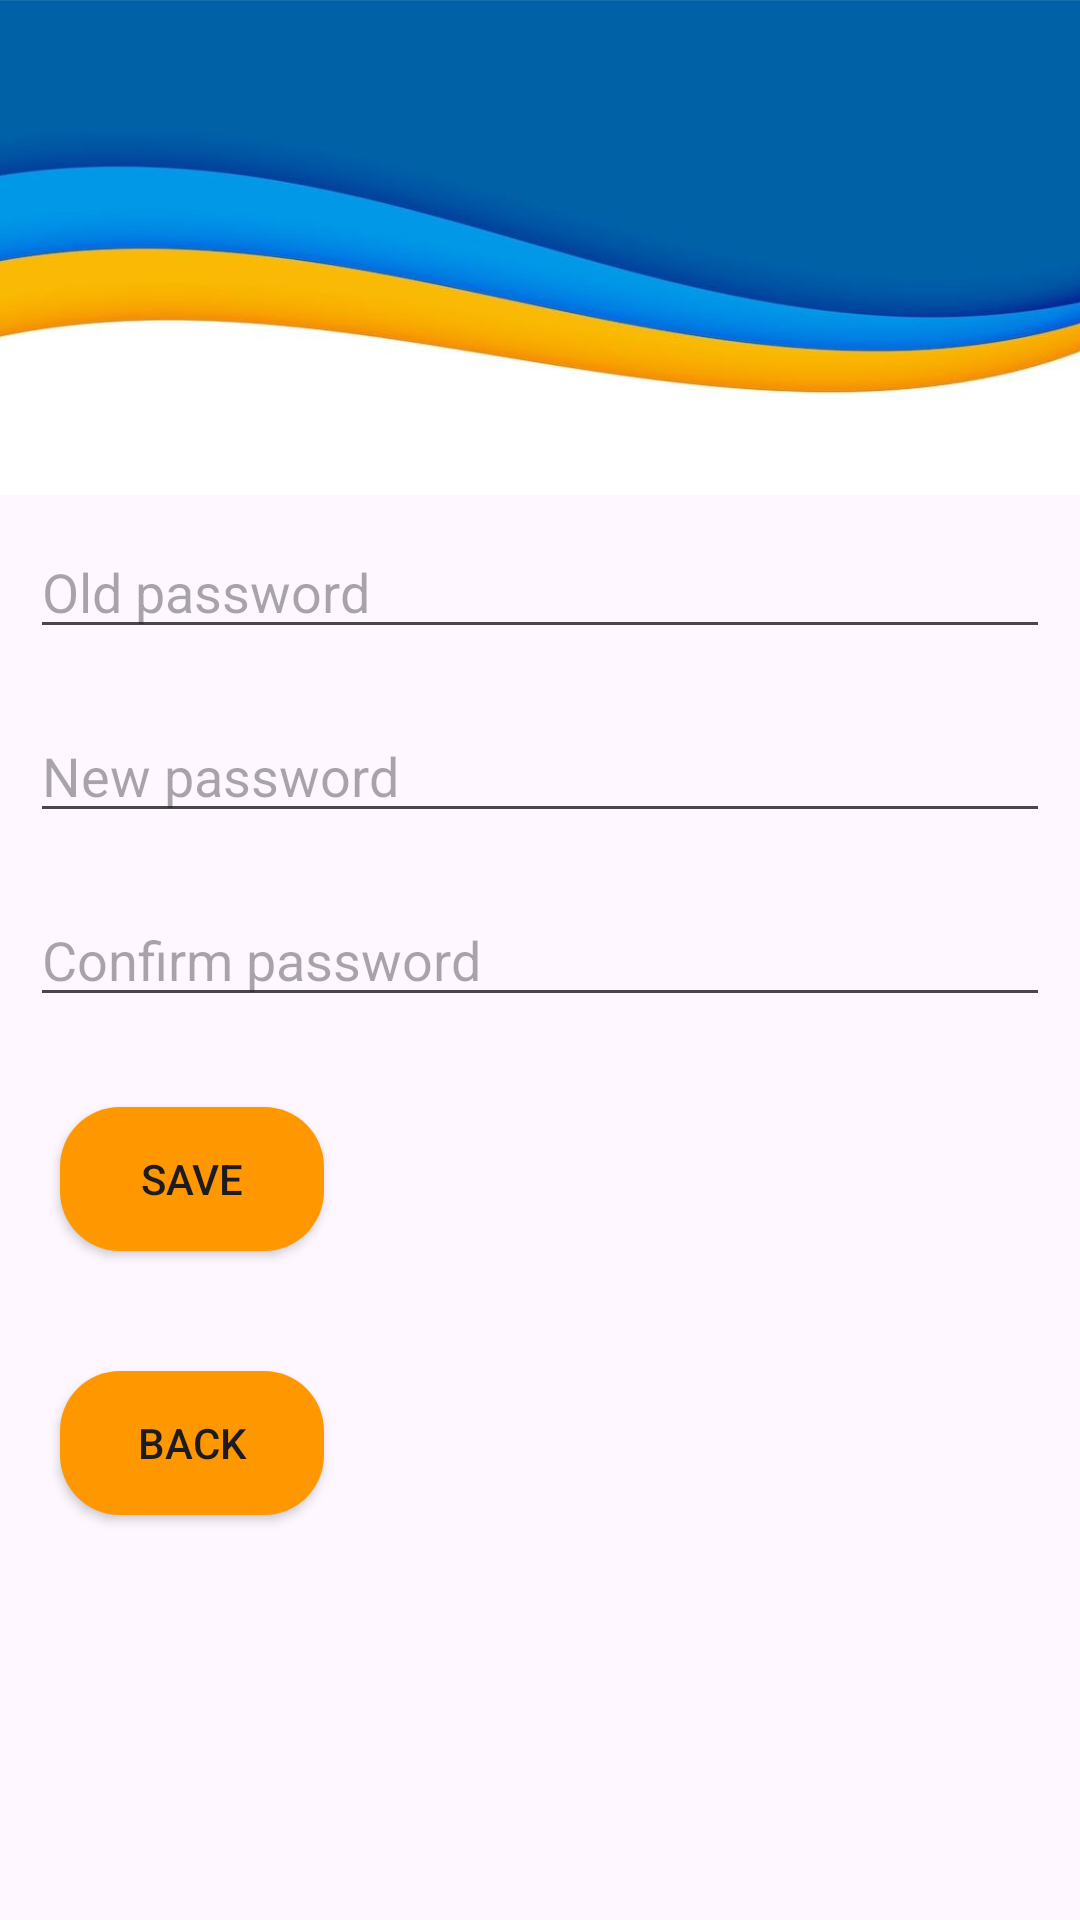

Here is an Android app screen rendered from its layout file. Give the layout XML and the strings, colors and styles it references.
<!-- AndroidManifest.xml: application theme Theme.Settings2 -->
<!-- res/layout/activity_password_change.xml -->
<?xml version="1.0" encoding="utf-8"?>
<androidx.constraintlayout.widget.ConstraintLayout xmlns:android="http://schemas.android.com/apk/res/android"
    xmlns:app="http://schemas.android.com/apk/res-auto"
    xmlns:tools="http://schemas.android.com/tools"
    android:layout_width="match_parent"
    android:layout_height="match_parent"
    tools:context=".PasswordChange">

    <ScrollView
        android:layout_width="match_parent"
        android:layout_height="match_parent">
        <LinearLayout
            android:layout_width="match_parent"
            android:layout_height="wrap_content"
            android:orientation="vertical">

            <androidx.constraintlayout.widget.ConstraintLayout
                android:layout_width="match_parent"
                android:layout_height="match_parent">


                <ImageView
                    android:id="@+id/topImage"
                    android:layout_width="411dp"
                    android:layout_height="165dp"
                    android:scaleType="fitXY"
                    android:src="@drawable/blue_and_orange_wave"
                    app:layout_constraintEnd_toEndOf="parent"
                    app:layout_constraintStart_toStartOf="parent"
                    app:layout_constraintTop_toTopOf="parent" />



                <LinearLayout
                    android:layout_width="match_parent"
                    android:layout_height="match_parent"
                    android:orientation="vertical"
                    app:layout_constraintBottom_toBottomOf="parent"
                    app:layout_constraintEnd_toEndOf="parent"
                    app:layout_constraintStart_toStartOf="parent"
                    app:layout_constraintTop_toBottomOf="@+id/topImage">

                    <EditText
                        android:id="@+id/oldPassword"
                        android:layout_width="match_parent"
                        android:layout_height="match_parent"
                        android:layout_margin="10dp"
                        android:hint="Old password"
                        android:inputType="textPassword">

                    </EditText>

                    <EditText
                        android:id="@+id/newPassword"
                        android:layout_width="match_parent"
                        android:layout_height="match_parent"
                        android:layout_margin="10dp"
                        android:hint="New password"
                        android:inputType="textPassword">

                    </EditText>

                    <EditText
                        android:id="@+id/confirmPassword"
                        android:layout_width="match_parent"
                        android:layout_height="match_parent"
                        android:layout_margin="10dp"
                        android:hint="Confirm password"
                        android:inputType="textPassword">

                    </EditText>

                    <androidx.appcompat.widget.AppCompatButton
                        android:id="@+id/passwordSave"
                        android:layout_width="wrap_content"
                        android:layout_height="match_parent"
                        android:layout_margin="20dp"
                        android:text="Save"
                        android:background="@drawable/btn_background_1">

                    </androidx.appcompat.widget.AppCompatButton>

                    <androidx.appcompat.widget.AppCompatButton
                        android:id="@+id/passwordBack"
                        android:layout_width="wrap_content"
                        android:layout_height="match_parent"
                        android:layout_margin="20dp"
                        android:text="Back"
                        android:background="@drawable/btn_background_1">

                    </androidx.appcompat.widget.AppCompatButton>



                </LinearLayout>

            </androidx.constraintlayout.widget.ConstraintLayout>

        </LinearLayout>
    </ScrollView>

</androidx.constraintlayout.widget.ConstraintLayout>
<!-- resources referenced by this layout -->
<resources>
  <!-- drawable blue_and_orange_wave: jpg bitmap (drawable, 21659 bytes) -->
  <!-- drawable btn_background_1 (drawable) -->
  <?xml version="1.0" encoding="utf-8"?>
  <selector xmlns:android="http://schemas.android.com/apk/res/android">
      <item>
          <shape android:shape="rectangle">
              <solid android:color="#FF9800"/>
              <corners android:radius="20dp"/>
          </shape>
  
      </item>
  </selector>
  <style name="Theme.Settings2" parent="Base.Theme.Settings2" />
  <style name="Base.Theme.Settings2" parent="Theme.Material3.DayNight.NoActionBar">
          
          
      </style>
</resources>
